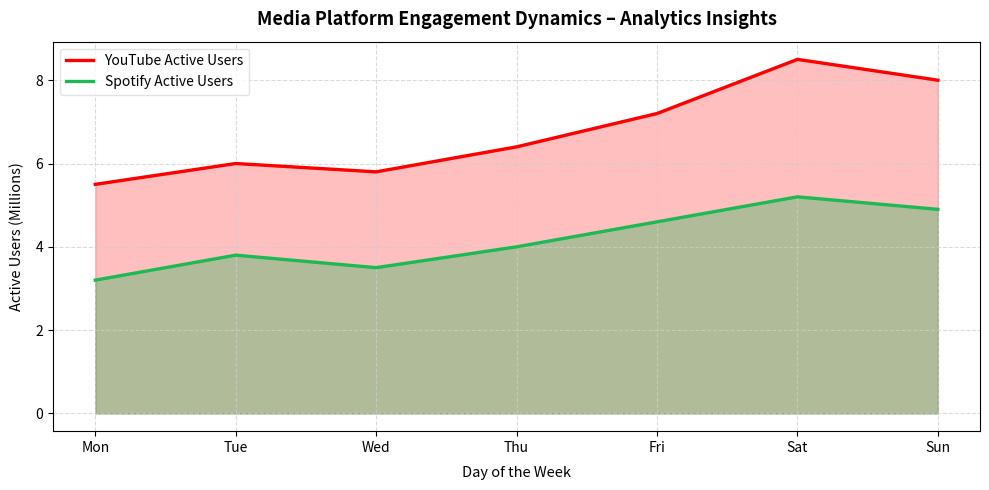

Here is the Python script that generated this plot:

import matplotlib
matplotlib.use('Agg')
import matplotlib.pyplot as plt
import numpy as np

days = ['Mon', 'Tue', 'Wed', 'Thu', 'Fri', 'Sat', 'Sun']
x_indices = np.arange(len(days))
spotify_dau = np.array([3.2, 3.8, 3.5, 4.0, 4.6, 5.2, 4.9])
youtube_dau = np.array([5.5, 6.0, 5.8, 6.4, 7.2, 8.5, 8.0])

fig, ax = plt.subplots(figsize=(10, 5))

ax.plot(x_indices, youtube_dau, color='#FF0000', linewidth=2.4, label='YouTube Active Users')
ax.fill_between(x_indices, youtube_dau, color='#FF0000', alpha=0.25)

ax.plot(x_indices, spotify_dau, color='#1DB954', linewidth=2.4, label='Spotify Active Users')
ax.fill_between(x_indices, spotify_dau, color='#1DB954', alpha=0.35)

ax.set_xticks(x_indices)
ax.set_xticklabels(days, fontsize=10)

ax.set_title('Media Platform Engagement Dynamics – Analytics Insights', fontsize=13, fontweight='bold', pad=12)
ax.set_xlabel('Day of the Week', fontsize=10.5, labelpad=8)
ax.set_ylabel('Active Users (Millions)', fontsize=10.5, labelpad=8)
ax.grid(True, linestyle='--', color='#cccccc', alpha=0.7)

ax.legend(loc='upper left', frameon=True, facecolor='#ffffff', edgecolor='#dddddd')

plt.tight_layout()
plt.savefig('session9_task5_area_insights_dashboard.png', dpi=150)
plt.close()

print("session9_task5_area_insights_dashboard.py executed successfully. Chart saved as session9_task5_area_insights_dashboard.png (150 DPI).")
